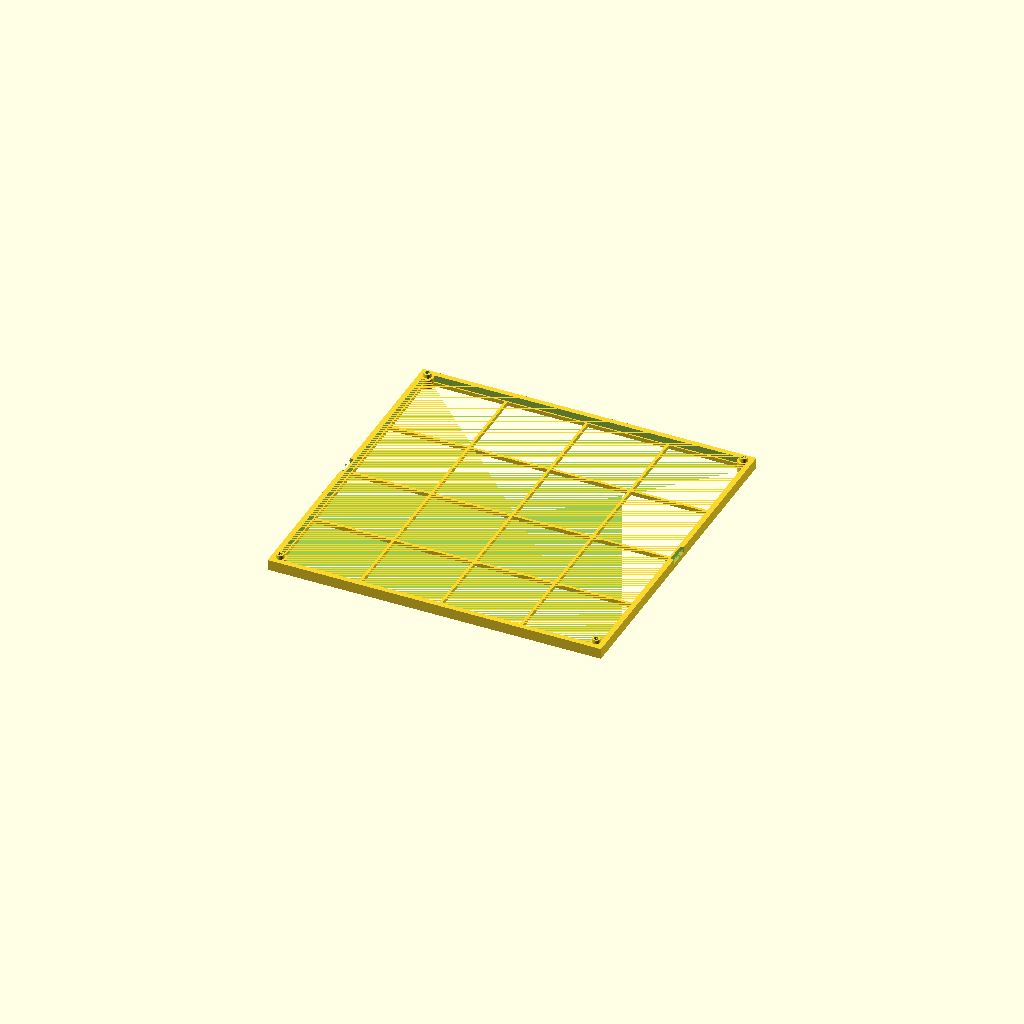
Cell 1: rendered with the file's own defaults.
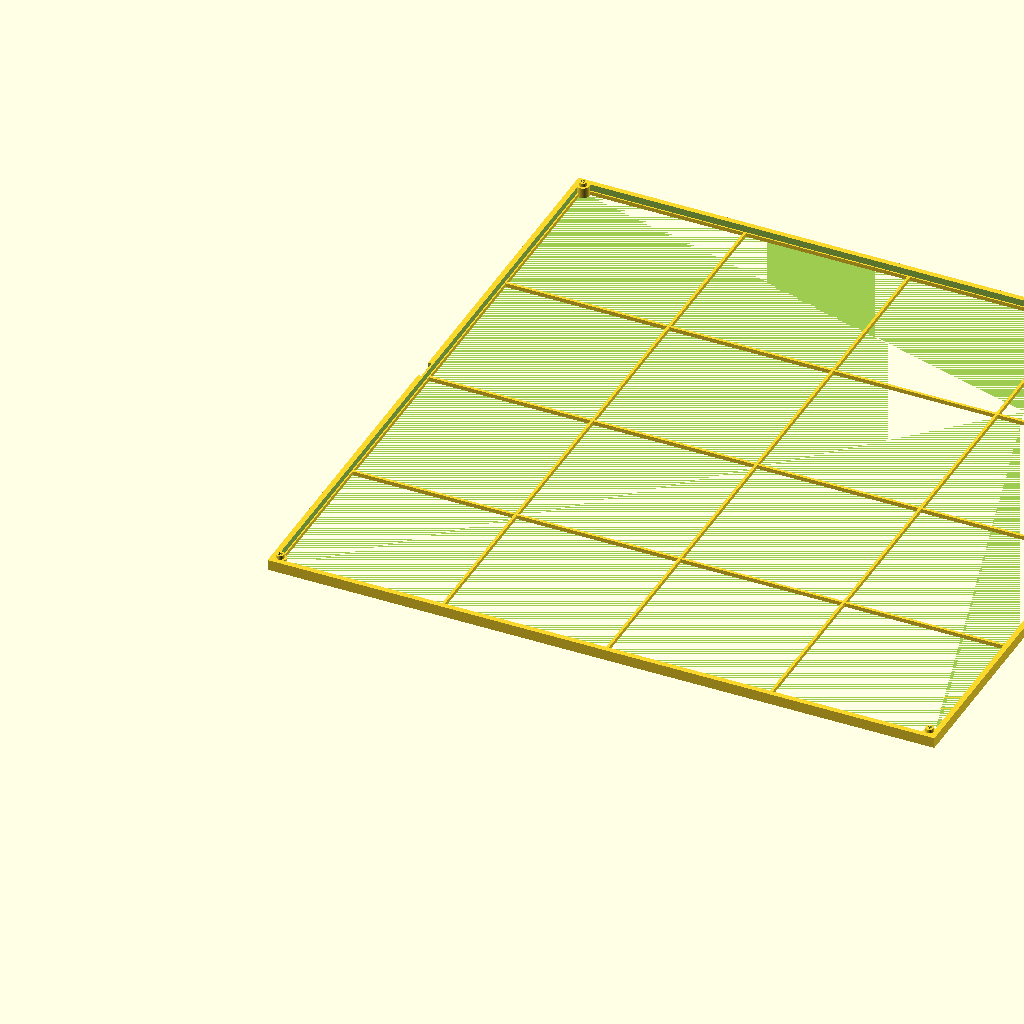
Cell 2: the same model with SIZE = 500.
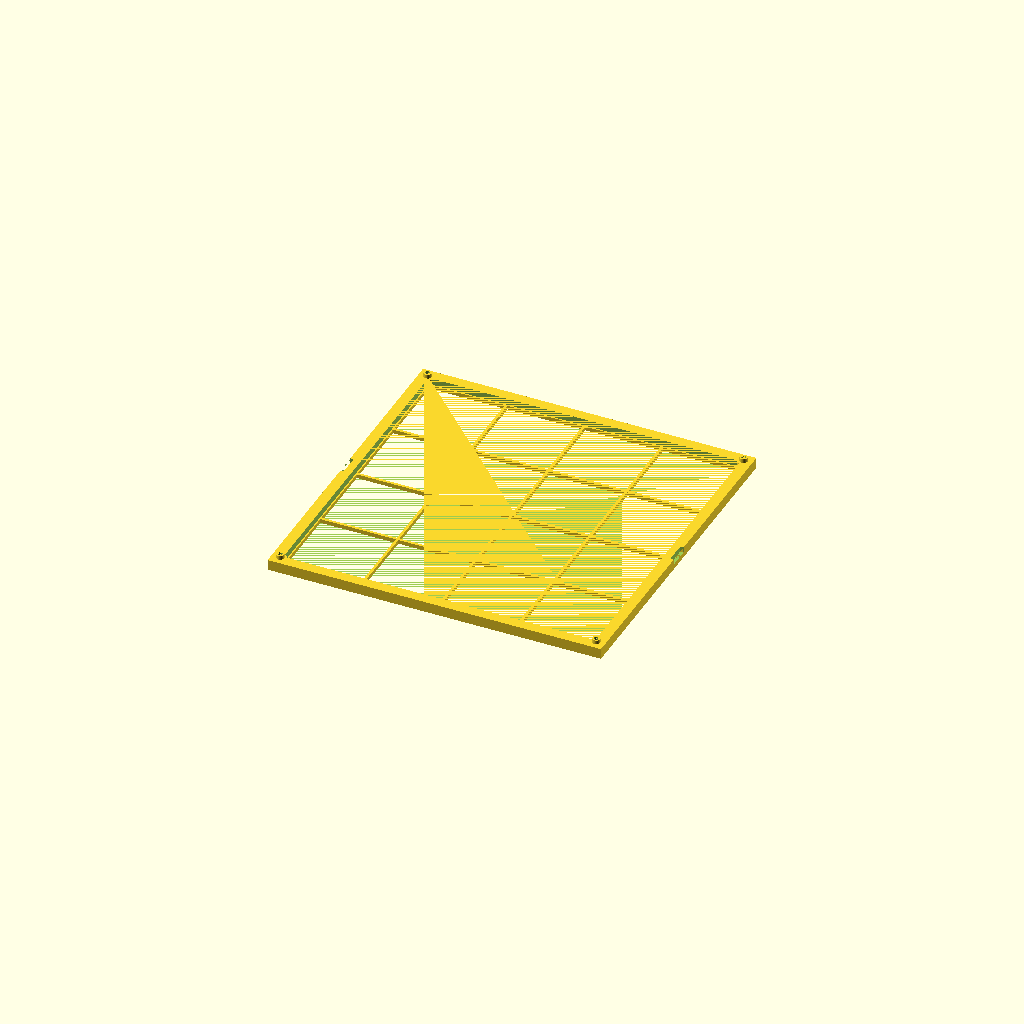
Cell 3 — WALL set to 8, the other parameters unchanged.
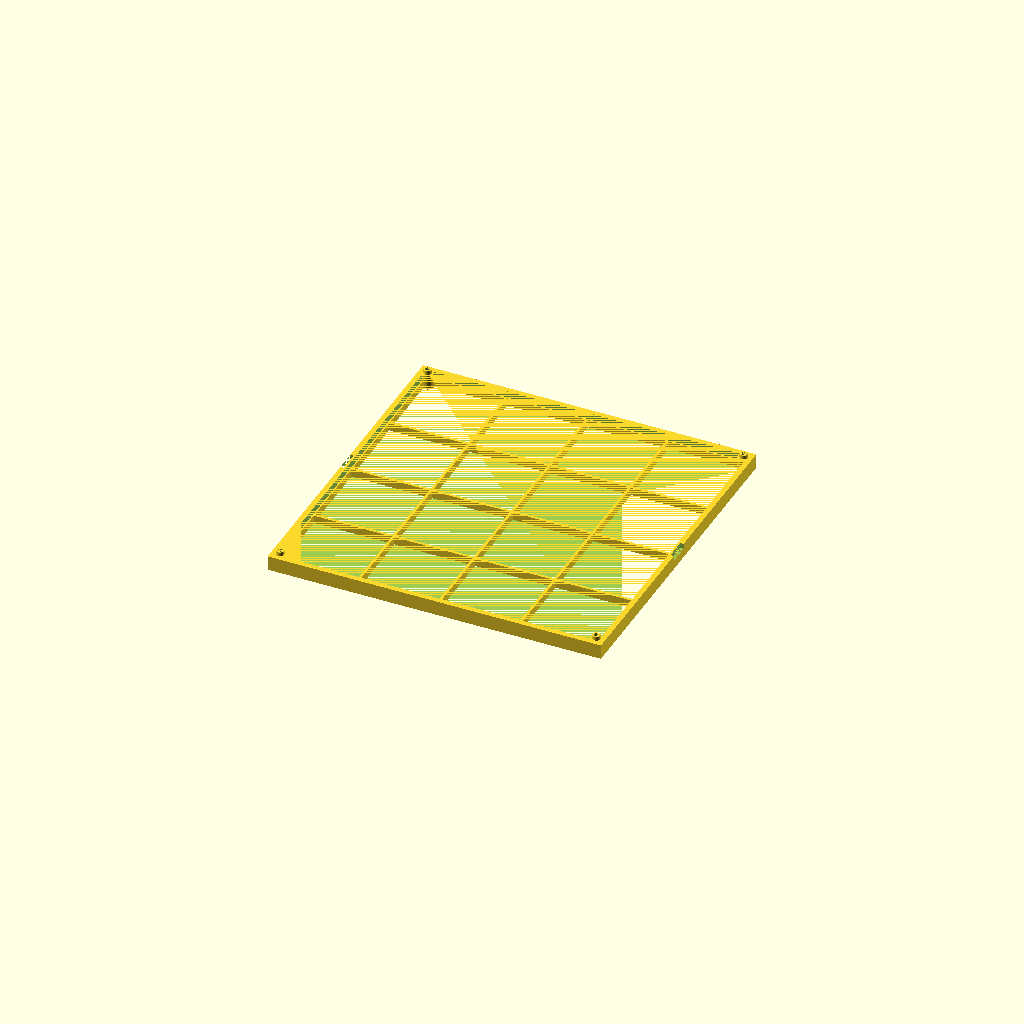
Cell 4 — FLOOR_H set to 6, the other parameters unchanged.
All cells are drawn from one camera (rotation 55°, 0°, 25°, orthographic, colour scheme Cornfield), so only the parameter changes between them.
The OpenSCAD source (lid_sandwich_frame.scad):
// =====================================================================
// FUZE / Helios — Down Sandwich Test Frame  (V3 clamshell, 2026-06-04)
// Two separate halves, NO printed hinge. Lift the lid right off to lay an
// even layer of free-form down in the tray; set the lid back (a perimeter
// set the lid back and clamp with 4 corner screws. Mesh on BOTH outer
// faces. Hangs vertically: a top rail slides into a side-loading C-channel.
//
//   PART = "tray"    -> deep half (10 mm down cavity)        [print 1]
//   PART = "lid"     -> mesh lid half                        [print 1]
//   PART = "channel" -> side-loading C-channel (load cell)   [print 1]
//   PART = "both"    -> tray + lid + channel preview
//
// Material: PC (PETG later). Print each half FLAT, mesh-face DOWN.
// MESH: pause-embed at layer 8 = Z 1.5 mm @ 0.2 mm layers (both halves).
// =====================================================================

PART = "lid";
$fn = 48;

SIZE     = 250;     // outer square (mm)
WALL     = 4;       // frame wall thickness
CAV      = 10;      // down cavity depth (tray)
FLOOR_H  = 3.0;     // mesh-support rib plane (1.5 backing + 1.5 cap, mesh @ layer 8)
RIB_W    = 2.0;     // rib width
CELLS    = 4;       // NxN support-rib cells
CLR      = 0.4;     // fit clearance

TRAY_T = FLOOR_H + CAV;   // tray wall height (13)
LID_RIM = 5.0;            // lid wall height
LID_T   = FLOOR_H + LID_RIM;


// corner closure screws (M3)
SCREW_CLR = 3.4;    // clearance hole (lid)
INSERT_D  = 4.2;    // M3 heat-set insert bore (tray)
INSERT_H  = 6.0;
BOSS_D    = 9;
INSET     = BOSS_D/2 + 2;   // boss center inset from the corner

// top hang tab (flat, in the plane of the frame, sticks OUT past the top edge so
// it never conflicts with the lid) + side-loading C-channel that grips the tab.
RAIL_LEN = 150;   // tab width along the top edge (X)
RAIL_OUT = 16;    // how far the tab sticks out past the top edge (Y)
RAIL_T   = 6;     // tab thickness (Z) — what the channel grips
CH_CLR = 0.5; CH_WALL = 3; CH_LEN = RAIL_LEN + 30;
// locking pins: 2 holes through channel-lip + tab + channel-lip; drop M3 screws/pins
LOCK_D    = 3.4;          // M3 clearance / 3 mm pin
LOCK_SP   = 90;           // spacing between the 2 lock holes
LOCK_Y    = RAIL_OUT/2;   // depth into the tab where the holes sit

WIN = SIZE - 2*WALL;
EPS = 0.01;

// ---------------------------------------------------------------
module sq(s,h){ cube([s,s,h]); }

module rib_grid(h){
    step = WIN/CELLS;
    intersection(){
        union(){
            for(i=[0:CELLS]) translate([i*step-RIB_W/2,0,0]) cube([RIB_W,WIN,h]);
            for(j=[0:CELLS]) translate([0,j*step-RIB_W/2,0]) cube([WIN,RIB_W,h]);
        }
        cube([WIN,WIN,h]);
    }
}
module ring(h){ difference(){ sq(SIZE,h); translate([WALL,WALL,-EPS]) sq(WIN,h+2*EPS);} }

// 4 corner positions
function corners() = [[INSET,INSET],[SIZE-INSET,INSET],[INSET,SIZE-INSET],[SIZE-INSET,SIZE-INSET]];

// registration via the corner bosses: lid POST drops into tray SOCKET, then screw.
// Socket and post are DECOUPLED so the post can shrink without re-cutting the tray.
REG_SOCKET_D = 6.8;   // TRAY socket diameter — UNCHANGED (matches the 6 trays already printed)
REG_POST_D   = 5.8;   // LID post diameter — loose slip fit (~0.5mm/side; was 6.5 = too tight)
REG_H        = 3.0;   // engagement depth (socket depth = post height)

module tray_bosses(){          // socket on top (receives the lid post) + insert below it
    for(c=corners()) translate([c[0],c[1],0])
        difference(){
            cylinder(d=BOSS_D,h=TRAY_T);
            translate([0,0,TRAY_T-REG_H]) cylinder(d=REG_SOCKET_D, h=REG_H+EPS, $fn=32);           // registration socket
            translate([0,0,TRAY_T-REG_H-INSERT_H]) cylinder(d=INSERT_D, h=INSERT_H+EPS, $fn=24);   // heat-set insert bore (below socket)
        }
}
module lid_bosses(){           // boss + registration POST above the mating face; screw hole through
    for(c=corners()) translate([c[0],c[1],0])
        difference(){
            union(){ cylinder(d=BOSS_D,h=LID_T); translate([0,0,LID_T-EPS]) cylinder(d=REG_POST_D, h=REG_H+EPS, $fn=32); }
            translate([0,0,-EPS]) cylinder(d=SCREW_CLR, h=LID_T+REG_H+2*EPS, $fn=24);
        }
}

// Flat hang tab: a plate sticking OUT past the top edge (+Y), thickness in Z.
// Sits at the top of the tray wall so the lid (which stacks in +Z) clears it.
module hang_tab(){
    difference(){
        translate([(SIZE-RAIL_LEN)/2, SIZE-EPS, TRAY_T-RAIL_T])
            cube([RAIL_LEN, RAIL_OUT+EPS, RAIL_T]);
        for(sx=[SIZE/2-LOCK_SP/2, SIZE/2+LOCK_SP/2])
            translate([sx, SIZE+LOCK_Y, TRAY_T-RAIL_T-EPS]) cylinder(d=LOCK_D, h=RAIL_T+2*EPS, $fn=24);
    }
}
// C-channel grips the tab top+bottom (Z) and the back (Y); the tab slides in from
// one X end to an end-stop; the front (toward the frame) is open so the neck passes.
module c_channel(){
    slotY = RAIL_OUT + CH_CLR;            // tab depth into the channel (Y)
    slotZ = RAIL_T + CH_CLR;              // tab thickness (Z)
    outerY = slotY + CH_WALL;             // back wall
    outerZ = slotZ + 2*CH_WALL;           // top + bottom lips
    difference(){
        cube([CH_LEN, outerY, outerZ]);
        // pocket: open at X=0 (insert) and at Y=0 (front, frame neck passes); far X end = stop
        translate([-EPS, -EPS, CH_WALL]) cube([CH_LEN-CH_WALL, slotY, slotZ]);
        // mount holes on the back flange to bolt onto the inverted load cell
        for(x=[CH_LEN*0.3,CH_LEN*0.7]) translate([x, outerY+EPS, outerZ/2]) rotate([90,0,0]) cylinder(d=4.3,h=CH_WALL+2*EPS,$fn=24);
        // LOCK holes: vertical, through top lip + tab + bottom lip, aligned when the
        // tab is fully seated against the end-stop. Drop in 2 M3 screws/pins to lock.
        for(sx=[(CH_LEN-CH_WALL)-RAIL_LEN/2 - LOCK_SP/2, (CH_LEN-CH_WALL)-RAIL_LEN/2 + LOCK_SP/2])
            translate([sx, LOCK_Y, -EPS]) cylinder(d=LOCK_D, h=outerZ+2*EPS, $fn=24);
    }
}

// ---------------- HALVES ----------------
module tray_half(){
    union(){
        translate([WALL,WALL,0]) rib_grid(FLOOR_H);
        ring(TRAY_T);
        tray_bosses();
        hang_tab();
    }
}
// coin-pry notches: bites out of the lid's top-outer edge at 2 opposite sides, so a
// coin/flat screwdriver slides into the seam against the tray edge and twists to pop apart.
PRY_W = 16; PRY_DEEP = 2.5; PRY_H = 4;
module pry_notches(){
    yc = SIZE/2;
    translate([-EPS,        yc-PRY_W/2, LID_T-PRY_H]) cube([PRY_DEEP+EPS, PRY_W, PRY_H+2*EPS]);   // left edge
    translate([SIZE-PRY_DEEP, yc-PRY_W/2, LID_T-PRY_H]) cube([PRY_DEEP+EPS, PRY_W, PRY_H+2*EPS]); // right edge
}
module lid_half(){
    difference(){
        union(){
            translate([WALL,WALL,0]) rib_grid(FLOOR_H);
            ring(LID_T);
            lid_bosses();
        }
        pry_notches();
    }
}

// ---------------- selector ----------------
if      (PART=="tray")    tray_half();
else if (PART=="lid")     lid_half();
else if (PART=="channel") c_channel();
else { tray_half(); translate([SIZE+30,0,0]) lid_half(); translate([0,-70,0]) c_channel(); }

// =====================================================================
// ASSEMBLY
// 1. Print tray + lid (mesh-face DOWN, pause layer 8 for mesh) + 1 C-channel, PC.
// 2. Stretch/embed bridal mesh on each rib grid.
// 3. Press 4x M3 heat-set inserts into the tray corner bosses.
// 4. Lay a standardized small even down layer in the tray. Set the lid on — the
//    align the 4 corner boss holes and drive 4x M3 into the tray inserts.
// 5. Bolt the C-channel to the inverted load cell; slide the tray's top rail in
//    from the open end to the end-stop; tare; run protocol.
// To reload: back out the 4 screws, lift the lid straight off.
// =====================================================================
Parameter table extracted from the source (name, type, default, range or options):
PART: string, default "lid"
SIZE: number, default 250
WALL: number, default 4
CAV: number, default 10
FLOOR_H: number, default 3
RIB_W: number, default 2
CELLS: number, default 4
CLR: number, default 0.4
LID_RIM: number, default 5
SCREW_CLR: number, default 3.4
INSERT_D: number, default 4.2
INSERT_H: number, default 6
BOSS_D: number, default 9
RAIL_LEN: number, default 150
RAIL_OUT: number, default 16
RAIL_T: number, default 6
LOCK_D: number, default 3.4
LOCK_SP: number, default 90
EPS: number, default 0.01
